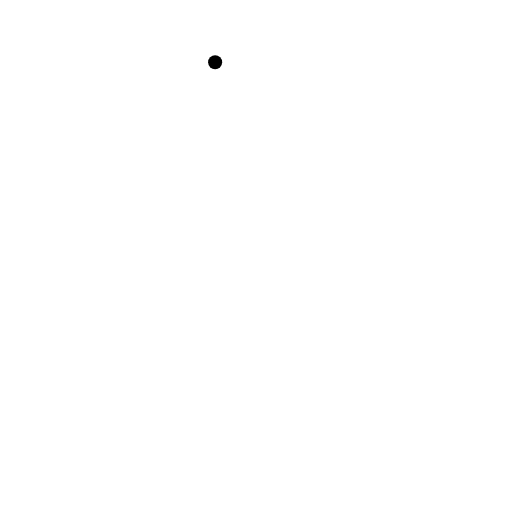
t = 0.00 s
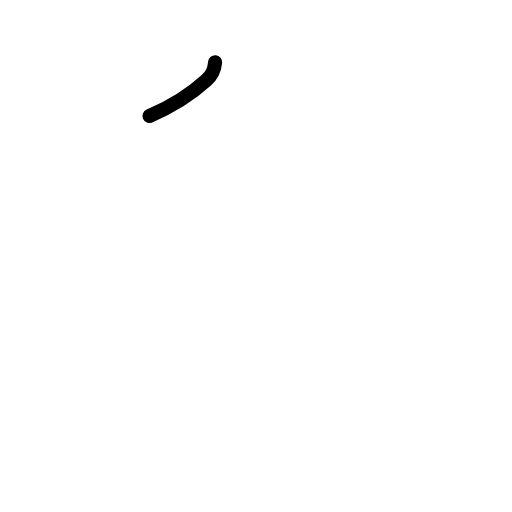
t = 0.75 s
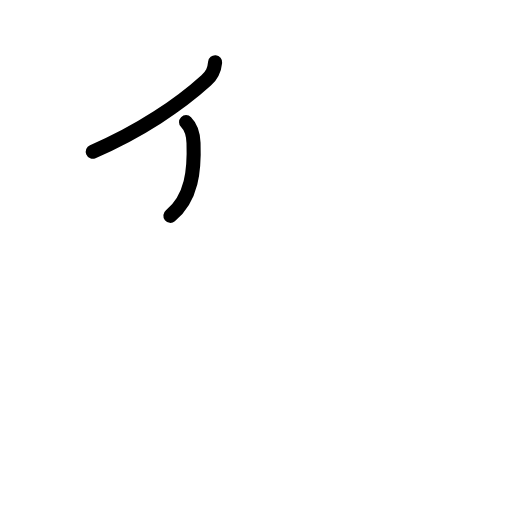
t = 1.63 s
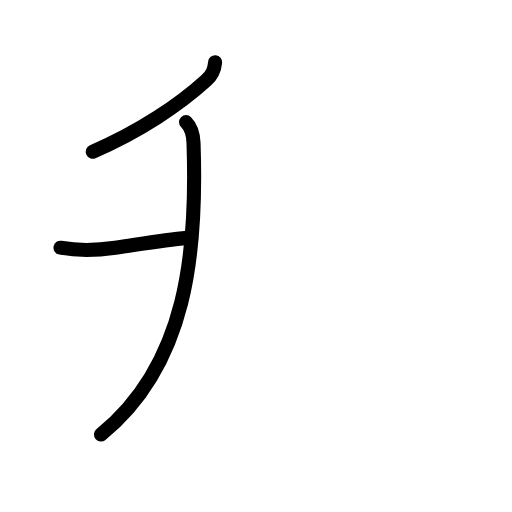
t = 2.42 s
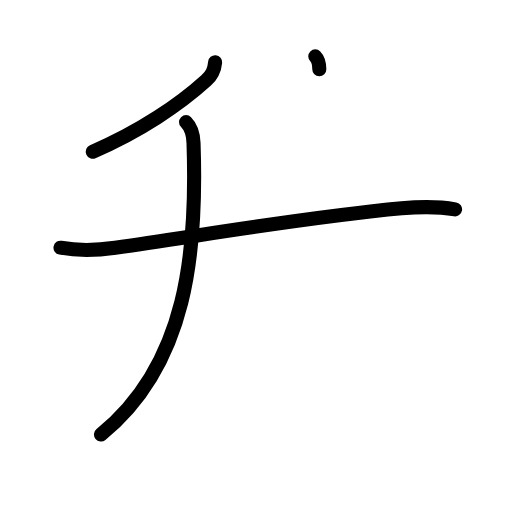
t = 3.17 s
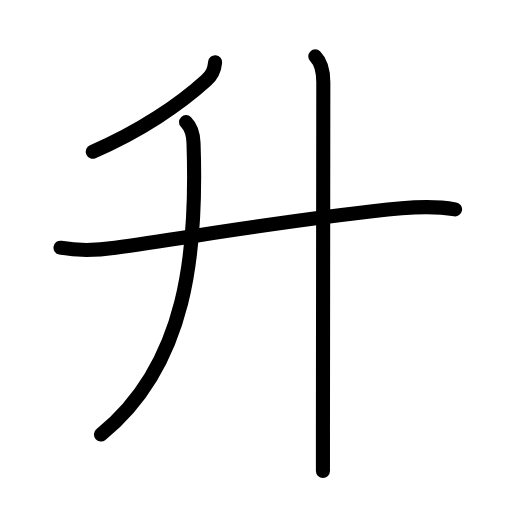
t = 4.00 s

The animated SVG that drew these frames (rendered in a browser with its animation timeline set to each time). Animation: 13 SMIL elements (animate=13); one cycle of 4.00 s.

<?xml version="1.0" encoding="UTF-8"?>
<!--
AniKanjiVG is licensed by CC-BY-SA Paul C. Sommerhoff (https://bitbucket.org/sommerhoff/anikanjivg).
AniKanjiVG uses KanjiVG which is licensed by CC-BY-SA Ulrich Apel (http://kanjivg.tagaini.net).
See also http://creativecommons.org/licenses/by-sa/3.0/
-->
<svg xmlns:kvg='http://kanjivg.tagaini.net' xmlns='http://www.w3.org/2000/svg' width='109' height='109' viewBox='0 0 109 109' style='fill:none;stroke:#000000;stroke-width:3;stroke-linecap:round;stroke-linejoin:round;' id="kvg:kanji_05347"><g id="kvg:05347" kvg:element="升"><g id="kvg:05347-g1" kvg:element="丿" kvg:radical="nelson"><path id="kvg:05347-s1" kvg:type="㇒" d="M45.8,13.25c-0.17,1.75-0.64,2.71-1.91,3.87C38.25,22.25,29.75,28,19.75,32.29"><animate attributeName="d" begin="0.0s" dur="0.5s" from="M45.8,13.25C45.8,13.25,45.8,13.25,45.8,13.25" to="M45.8,13.25c-0.17,1.75-0.64,2.71-1.91,3.87" />
<animate attributeName="d" begin="0.5s" dur="0.5s" from="M45.8,13.25c-0.17,1.75-0.64,2.71-1.91,3.87c0,0,0,0,0,0,0" to="M45.8,13.25c-0.17,1.75-0.64,2.71-1.91,3.87C38.25,22.25,29.75,28,19.75,32.29" />
</path>
</g>
<g id="kvg:05347-g2" kvg:element="廾" kvg:variant="true"><g id="kvg:05347-g3" kvg:element="丿"><path id="kvg:05347-s2" kvg:type="㇒" d="M39.61,26c1.01,1.01,1.51,2.17,1.59,4.43C42,53.25,40,77.5,21.5,92.5"><animate attributeName="d" begin="1.0s" dur="0.5s" from="M39.61,26C39.61,26,39.61,26,39.61,26" to="M39.61,26c1.01,1.01,1.51,2.17,1.59,4.43" />
<animate attributeName="d" begin="1.5s" dur="0.5s" from="M39.61,26c1.01,1.01,1.51,2.17,1.59,4.43c0,0,0,0,0,0,0" to="M39.61,26c1.01,1.01,1.51,2.17,1.59,4.43C42,53.25,40,77.5,21.5,92.5" />
<animate attributeName="d" begin="0s" dur="1.0s" from="M-100,-100" to="M-100,-100" />
</path>
</g>
<g id="kvg:05347-g4" kvg:element="十" kvg:radical="tradit"><path id="kvg:05347-s3" kvg:type="㇐" d="M12.88,52.73c4.12,0.77,8.17,0.52,11.65,0.02C43.75,50,65,46.25,85.51,44.35c4.36-0.4,8.12-0.35,11.37,0.22"><animate attributeName="d" begin="2.0s" dur="0.3333333333333333s" from="M12.88,52.73C12.88,52.73,12.88,52.73,12.88,52.73" to="M12.88,52.73c4.12,0.77,8.17,0.52,11.65,0.02" />
<animate attributeName="d" begin="2.3333333333333335s" dur="0.3333333333333333s" from="M12.88,52.73c4.12,0.77,8.17,0.52,11.65,0.02c0,0,0,0,0,0,0" to="M12.88,52.73c4.12,0.77,8.17,0.52,11.65,0.02C43.75,50,65,46.25,85.51,44.35" />
<animate attributeName="d" begin="2.6666666666666665s" dur="0.3333333333333333s" from="M12.88,52.73c4.12,0.77,8.17,0.52,11.65,0.02C43.75,50,65,46.25,85.51,44.35c0,0,0,0,0,0,0" to="M12.88,52.73c4.12,0.77,8.17,0.52,11.65,0.02C43.75,50,65,46.25,85.51,44.35c4.36-0.4,8.12-0.35,11.37,0.22" />
<animate attributeName="d" begin="0s" dur="2.0s" from="M-100,-100" to="M-100,-100" />
</path>
<path id="kvg:05347-s4" kvg:type="㇑" d="M67.12,12c1.44,1.44,1.71,3.5,1.71,5.5c0,8.66-0.06,50.24-0.08,74.5c0,3.06,0,5.84,0,8.25"><animate attributeName="d" begin="3.0s" dur="0.3333333333333333s" from="M67.12,12C67.12,12,67.12,12,67.12,12" to="M67.12,12c1.44,1.44,1.71,3.5,1.71,5.5" />
<animate attributeName="d" begin="3.3333333333333335s" dur="0.3333333333333333s" from="M67.12,12c1.44,1.44,1.71,3.5,1.71,5.5c0,0,0,0,0,0,0" to="M67.12,12c1.44,1.44,1.71,3.5,1.71,5.5c0,8.66-0.06,50.24-0.08,74.5" />
<animate attributeName="d" begin="3.6666666666666665s" dur="0.3333333333333333s" from="M67.12,12c1.44,1.44,1.71,3.5,1.71,5.5c0,8.66-0.06,50.24-0.08,74.5c0,0,0,0,0,0,0" to="M67.12,12c1.44,1.44,1.71,3.5,1.71,5.5c0,8.66-0.06,50.24-0.08,74.5c0,3.06,0,5.84,0,8.25" />
<animate attributeName="d" begin="0s" dur="3.0s" from="M-100,-100" to="M-100,-100" />
</path>
</g>
</g>
</g>
</svg>
